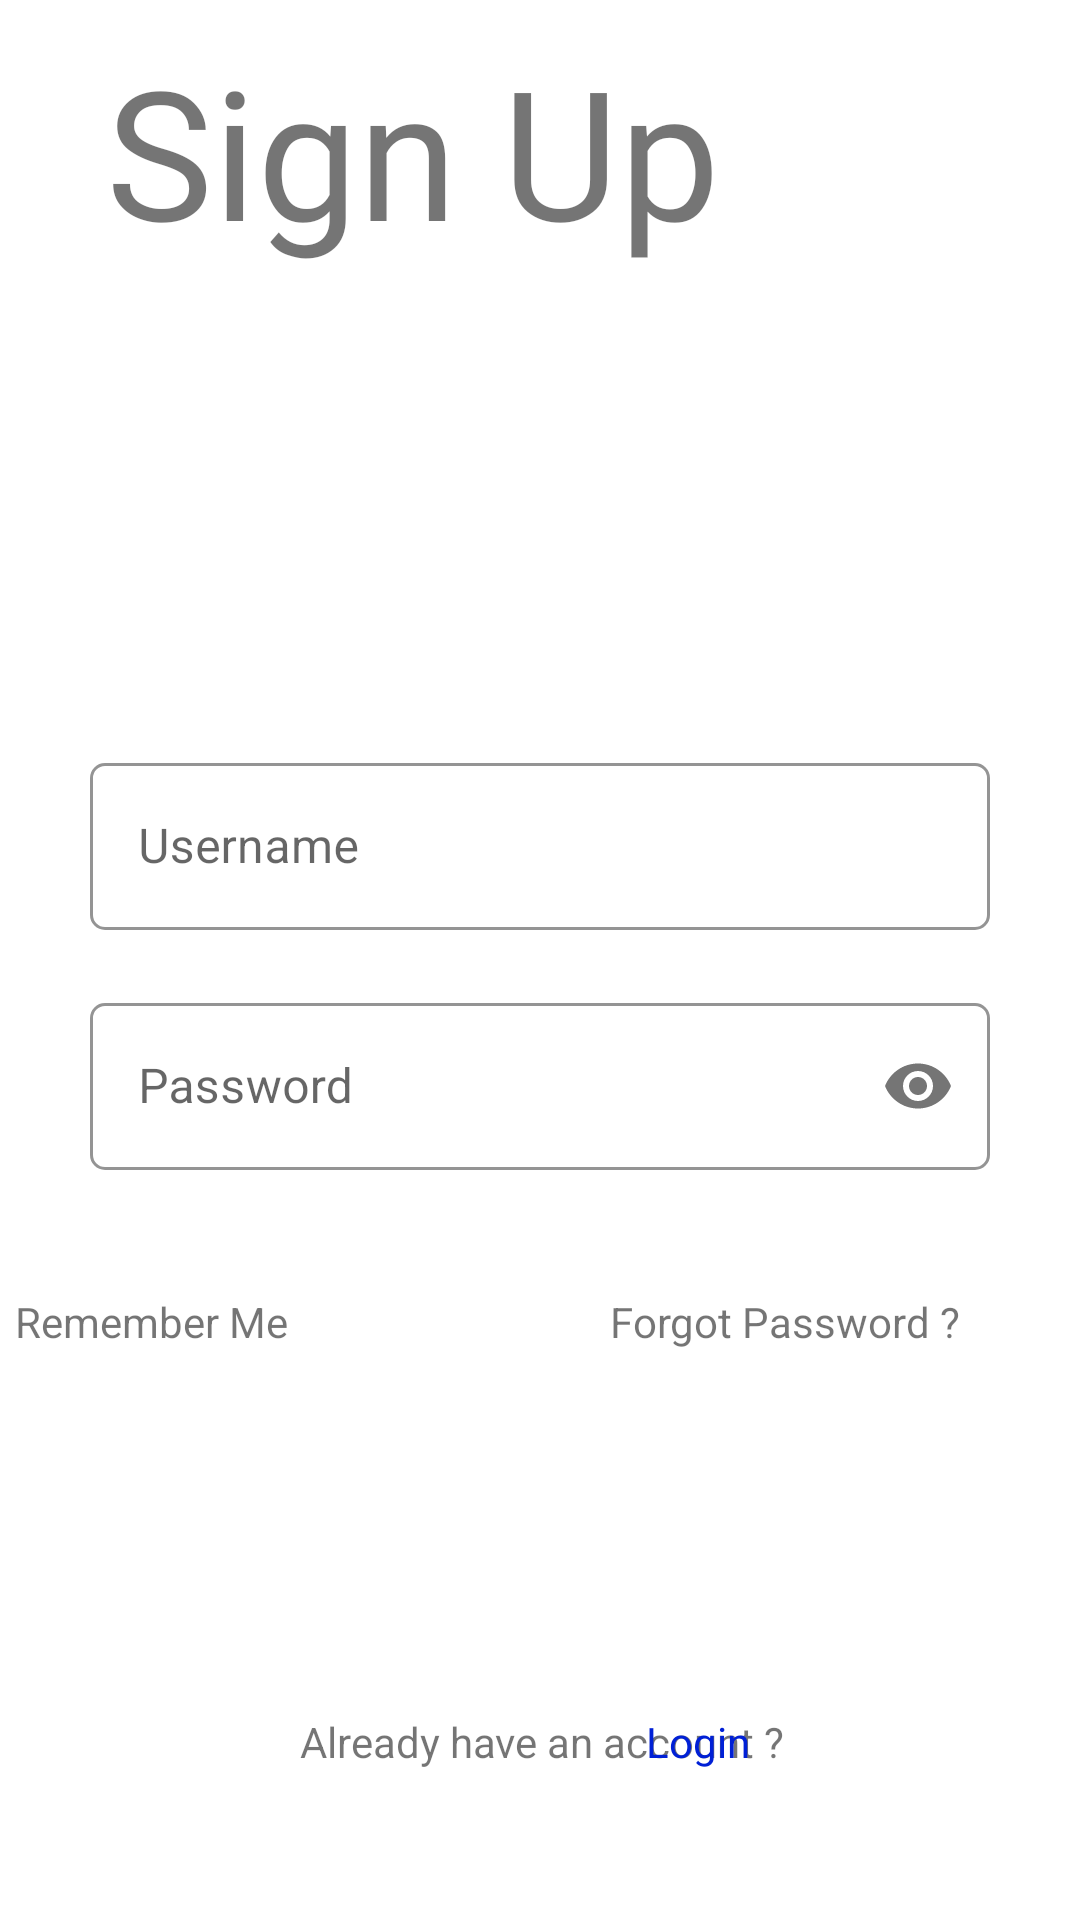

The Android layout XML behind this screen, and the referenced resources:
<!-- AndroidManifest.xml: application theme Theme.MaterialComponents.Light.NoActionBar -->
<!-- res/layout/activity_signup.xml -->
<?xml version="1.0" encoding="utf-8"?>
<androidx.constraintlayout.widget.ConstraintLayout xmlns:android="http://schemas.android.com/apk/res/android"
    xmlns:app="http://schemas.android.com/apk/res-auto"
    android:id="@+id/l_sign"
    android:layout_width="match_parent"
    android:layout_height="match_parent">

    <RelativeLayout
        android:layout_width="match_parent"
        android:layout_height="match_parent"
        app:layout_constraintBottom_toBottomOf="parent"
        app:layout_constraintEnd_toEndOf="parent"
        app:layout_constraintStart_toStartOf="parent"
        app:layout_constraintTop_toTopOf="parent">

        <com.google.android.material.textview.MaterialTextView
            android:layout_width="wrap_content"
            android:layout_height="wrap_content"
            android:layout_alignParentEnd="true"
            android:layout_alignParentBottom="true"
            android:layout_marginEnd="120dp"
            android:layout_marginBottom="550dp"
            android:fontFamily="@font/sfpro"
            android:text="@string/sign_up"
            android:textSize="60sp" />

        <com.google.android.material.textfield.TextInputLayout
            android:layout_width="wrap_content"
            android:layout_height="wrap_content"
            android:layout_alignParentStart="true"
            android:layout_alignParentEnd="true"
            android:layout_alignParentBottom="true"
            style="@style/Widget.MaterialComponents.TextInputLayout.OutlinedBox"
            app:boxStrokeColor="@null"
            app:boxCornerRadiusBottomEnd="5dp"
            app:boxCornerRadiusBottomStart="5dp"
            app:boxCornerRadiusTopEnd="5dp"
            app:boxCornerRadiusTopStart="5dp"
            android:layout_marginStart="30dp"
            android:layout_marginEnd="30dp"
            android:layout_marginBottom="330dp">

            <com.google.android.material.textfield.TextInputEditText
                android:id="@+id/username"
                android:layout_width="match_parent"
                android:layout_height="wrap_content"
                android:hint="@string/username" />
        </com.google.android.material.textfield.TextInputLayout>

        <com.google.android.material.textfield.TextInputLayout
            android:layout_width="wrap_content"
            android:layout_height="wrap_content"
            android:layout_alignParentStart="true"
            android:layout_alignParentEnd="true"
            android:layout_alignParentBottom="true"
            style="@style/Widget.MaterialComponents.TextInputLayout.OutlinedBox"
            app:boxStrokeColor="@null"
            app:boxCornerRadiusBottomEnd="5dp"
            app:boxCornerRadiusBottomStart="5dp"
            app:boxCornerRadiusTopEnd="5dp"
            app:boxCornerRadiusTopStart="5dp"
            android:layout_marginStart="30dp"
            android:layout_marginEnd="30dp"
            android:layout_marginBottom="250dp"
            app:passwordToggleEnabled="true">

            <com.google.android.material.textfield.TextInputEditText
                android:id="@+id/password"
                android:layout_width="match_parent"
                android:layout_height="wrap_content"
                android:hint="@string/password"
                android:inputType="textPassword" />
        </com.google.android.material.textfield.TextInputLayout>

        <ImageButton
            android:layout_width="wrap_content"
            android:layout_height="wrap_content"
            android:layout_alignParentStart="true"
            android:layout_alignParentEnd="true"
            android:layout_alignParentBottom="true"
            android:layout_marginStart="20dp"
            android:layout_marginEnd="23dp"
            android:layout_marginBottom="89dp"
            android:background="@null"
            android:src="@drawable/signup" />

        <TextView
            android:layout_width="wrap_content"
            android:layout_height="wrap_content"
            android:layout_alignParentStart="true"
            android:layout_alignParentBottom="true"
            android:layout_marginStart="100dp"
            android:layout_marginBottom="50dp"
            android:text="@string/already_have_an_account" />

        <TextView
            android:layout_width="wrap_content"
            android:layout_height="wrap_content"
            android:layout_alignParentEnd="true"
            android:layout_alignParentBottom="true"
            android:layout_marginEnd="40dp"
            android:layout_marginBottom="190dp"
            android:text="@string/forgot" />

        <com.google.android.material.textview.MaterialTextView
            android:layout_width="wrap_content"
            android:layout_height="wrap_content"
            android:layout_alignParentEnd="true"
            android:layout_alignParentBottom="true"
            android:layout_marginEnd="264dp"
            android:layout_marginBottom="190dp"
            android:text="@string/remember_me" />

        <TextView
            android:id="@+id/login"
            android:layout_width="wrap_content"
            android:layout_height="wrap_content"
            android:layout_alignParentEnd="true"
            android:layout_alignParentBottom="true"
            android:layout_marginEnd="110dp"
            android:layout_marginBottom="50dp"
            android:text="@string/login"
            android:textColor="@color/link"/>

        <RadioButton
            android:id="@+id/radioButton"
            android:layout_width="32dp"
            android:layout_height="32dp"
            android:layout_alignParentEnd="true"
            android:layout_alignParentBottom="true"
            android:layout_marginEnd="356dp"
            android:layout_marginBottom="183dp" />

    </RelativeLayout>

</androidx.constraintlayout.widget.ConstraintLayout>
<!-- resources referenced by this layout -->
<resources>
  <color name="link">#0020D6</color>
  <string name="already_have_an_account">Already have an account ?</string>
  <string name="forgot">Forgot Password ?</string>
  <string name="login">Login</string>
  <string name="password">Password</string>
  <string name="remember_me">Remember Me</string>
  <string name="sign_up">Sign Up</string>
  <string name="username">Username</string>
</resources>
